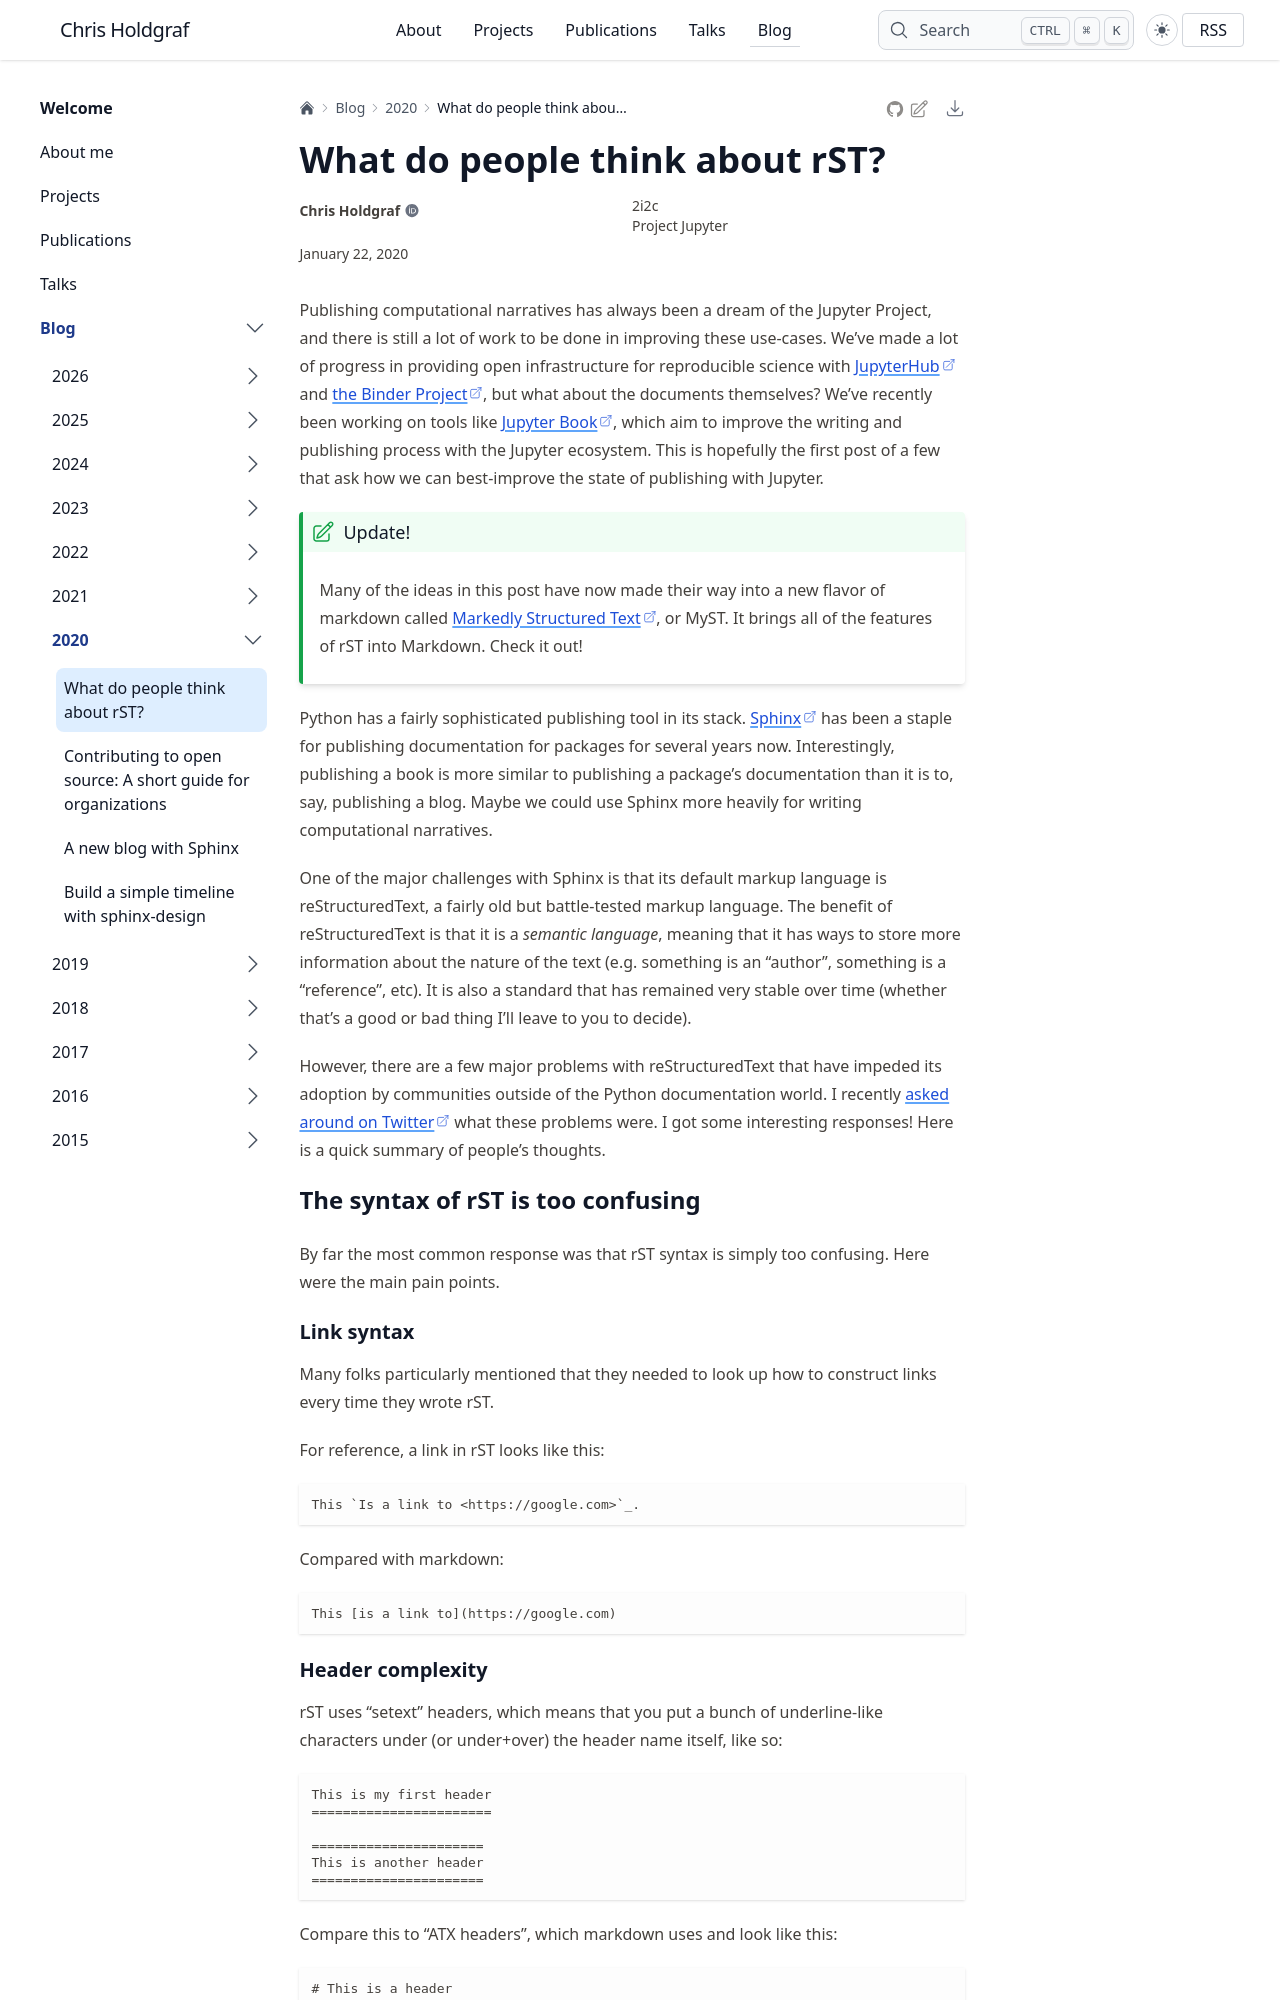

repository: choldgraf/choldgraf.github.io · page: blog/2020/2020-01-22-rst-thoughts/index.html · generator: sphinx

---
tags:
- markup
- documentation
category: report
redirect: 2020-01-22-rst-thoughts
date: 2020-01-22
---

# What do people think about rST?

Publishing computational narratives has always been a dream of the Jupyter Project,
and there is still a lot of work to be done in improving these use-cases. We've made
a lot of progress in providing open infrastructure for reproducible science with
[JupyterHub](https://jupyterhub.readthedocs.io/en/stable/) and
[the Binder Project](https://mybinder.org/), but what about the documents themselves?
We've recently been working on tools like [Jupyter Book](https://jupyterbook.org),
which aim to improve the writing and publishing process with the Jupyter ecosystem.
This is hopefully the first post of a few that ask how we can best-improve the state
of publishing with Jupyter.

:::{admonition} Update!
:class: tip
Many of the ideas in this post have now made their way into a new flavor of markdown called [Markedly Structured Text](https://myst-parser.readthedocs.io), or MyST. It brings all of the features of rST into Markdown. Check it out!
:::

Python has a fairly sophisticated publishing tool in its stack. [Sphinx](http://sphinx-doc.org/)
has been a staple for publishing documentation for packages for several years now.
Interestingly, publishing a book is more similar to publishing a package's documentation
than it is to, say, publishing a blog. Maybe we could use Sphinx more heavily for
writing computational narratives.

One of the major challenges with Sphinx is that its default markup language is reStructuredText,
a fairly old but battle-tested markup language. The benefit of reStructuredText is that it is
a *semantic language*, meaning that it has ways to store more information about the nature
of the text (e.g. something is an "author", something is a "reference", etc). It is also a standard
that has remained very stable over time (whether that's a good or bad thing I'll leave to you to decide).

However, there are a few major problems with reStructuredText that have impeded its adoption by
communities outside of the Python documentation world. I recently [asked around on Twitter](https://twitter.com/choldgraf/status/1212054861132521472)
what these problems were.
I got some interesting responses! Here is a quick summary of people's thoughts.

# The syntax of rST is too confusing

By far the most common response was that rST syntax is simply too confusing. Here were the main
pain points.

## Link syntax

Many folks particularly mentioned that they needed to look up how to construct links every time they wrote rST.

For reference, a link in rST looks like this:

```rst
This `Is a link to <https://google.com>`_.
```

Compared with markdown:

```
This [is a link to](https://google.com)
```
